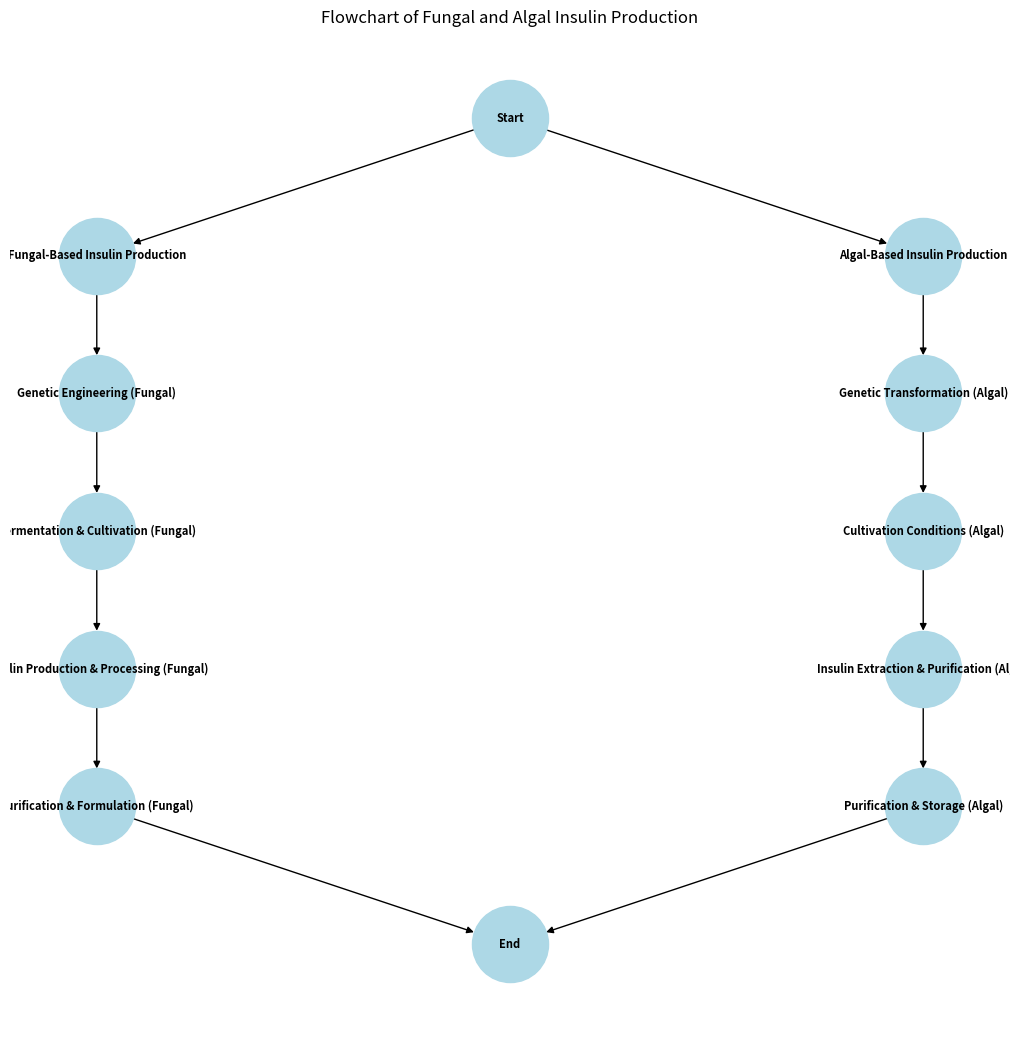
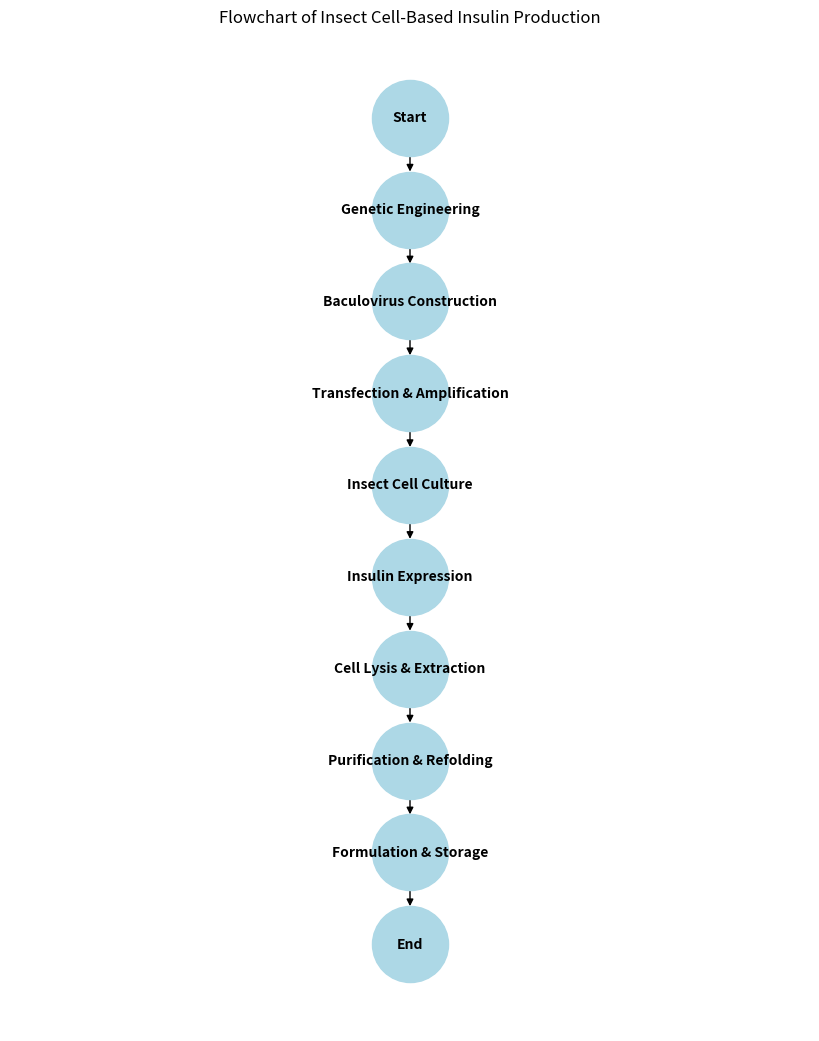

Write the Python code that produced these figures, in order.
import matplotlib.pyplot as plt
import networkx as nx

def draw_fungal_algal_flowchart():
    G = nx.DiGraph()
    
    # Define nodes for Fungal and Algal Insulin Production
    nodes = {
        "Start": (0, 10),
        "Fungal-Based Insulin Production": (-3, 9),
        "Genetic Engineering (Fungal)": (-3, 8),
        "Fermentation & Cultivation (Fungal)": (-3, 7),
        "Insulin Production & Processing (Fungal)": (-3, 6),
        "Purification & Formulation (Fungal)": (-3, 5),
        "Algal-Based Insulin Production": (3, 9),
        "Genetic Transformation (Algal)": (3, 8),
        "Cultivation Conditions (Algal)": (3, 7),
        "Insulin Extraction & Purification (Algal)": (3, 6),
        "Purification & Storage (Algal)": (3, 5),
        "End": (0, 4)
    }
    
    # Add nodes to graph
    for node, pos in nodes.items():
        G.add_node(node, pos=pos)
    
    # Define edges
    edges = [
        ("Start", "Fungal-Based Insulin Production"),
        ("Fungal-Based Insulin Production", "Genetic Engineering (Fungal)"),
        ("Genetic Engineering (Fungal)", "Fermentation & Cultivation (Fungal)"),
        ("Fermentation & Cultivation (Fungal)", "Insulin Production & Processing (Fungal)"),
        ("Insulin Production & Processing (Fungal)", "Purification & Formulation (Fungal)"),
        ("Purification & Formulation (Fungal)", "End"),
        ("Start", "Algal-Based Insulin Production"),
        ("Algal-Based Insulin Production", "Genetic Transformation (Algal)"),
        ("Genetic Transformation (Algal)", "Cultivation Conditions (Algal)"),
        ("Cultivation Conditions (Algal)", "Insulin Extraction & Purification (Algal)"),
        ("Insulin Extraction & Purification (Algal)", "Purification & Storage (Algal)"),
        ("Purification & Storage (Algal)", "End")
    ]
    
    # Add edges to graph
    G.add_edges_from(edges)
    
    # Draw graph
    pos = nx.get_node_attributes(G, 'pos')
    plt.figure(figsize=(10, 10))
    nx.draw(G, pos, with_labels=True, node_size=3000, node_color='lightblue', edge_color='black', font_size=8, font_weight='bold', arrows=True)
    plt.title("Flowchart of Fungal and Algal Insulin Production")
    plt.show()

def draw_insect_cell_flowchart():
    G = nx.DiGraph()
    
    # Define nodes with positions
    nodes = {
        "Start": (0, 7),
        "Genetic Engineering": (0, 6),
        "Baculovirus Construction": (0, 5),
        "Transfection & Amplification": (0, 4),
        "Insect Cell Culture": (0, 3),
        "Insulin Expression": (0, 2),
        "Cell Lysis & Extraction": (0, 1),
        "Purification & Refolding": (0, 0),
        "Formulation & Storage": (0, -1),
        "End": (0, -2)
    }
    
    # Add nodes to the graph
    for node, pos in nodes.items():
        G.add_node(node, pos=pos)
    
    # Define edges
    edges = [
        ("Start", "Genetic Engineering"),
        ("Genetic Engineering", "Baculovirus Construction"),
        ("Baculovirus Construction", "Transfection & Amplification"),
        ("Transfection & Amplification", "Insect Cell Culture"),
        ("Insect Cell Culture", "Insulin Expression"),
        ("Insulin Expression", "Cell Lysis & Extraction"),
        ("Cell Lysis & Extraction", "Purification & Refolding"),
        ("Purification & Refolding", "Formulation & Storage"),
        ("Formulation & Storage", "End")
    ]
    
    # Add edges to the graph
    G.add_edges_from(edges)
    
    # Draw graph
    pos = nx.get_node_attributes(G, 'pos')
    plt.figure(figsize=(8, 10))
    nx.draw(G, pos, with_labels=True, node_size=3000, node_color='lightblue', edge_color='black', font_size=10, font_weight='bold', arrows=True)
    plt.title("Flowchart of Insect Cell-Based Insulin Production")
    plt.show()

# Call functions to draw the flowcharts
draw_fungal_algal_flowchart()
draw_insect_cell_flowchart()
